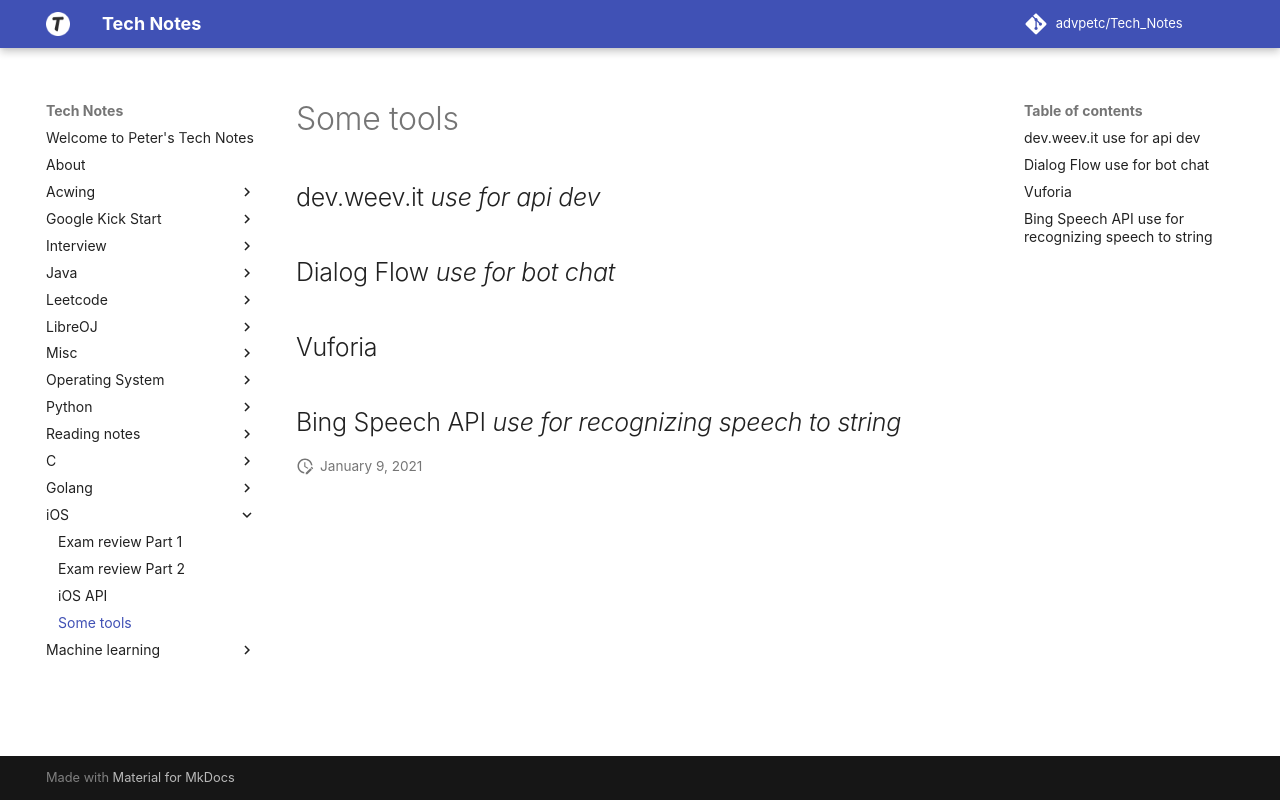

repository: advpetc/tech_notes · page: iOS/some-tools/index.html · generator: mkdocs

# Some tools

## dev.weev.it *use for api dev*

## Dialog Flow *use for bot chat*

## Vuforia

## Bing Speech API *use for recognizing speech to string*
